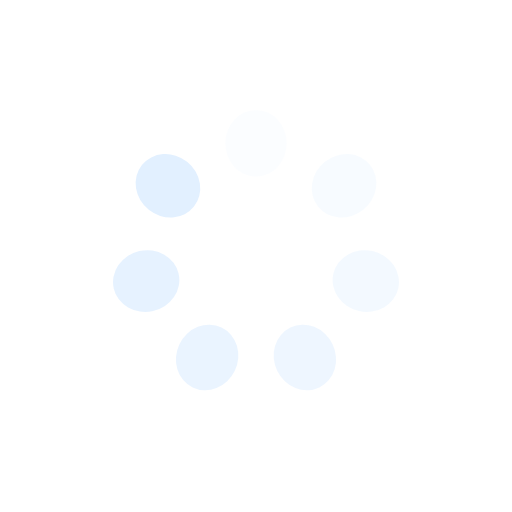
t = 0.00 s
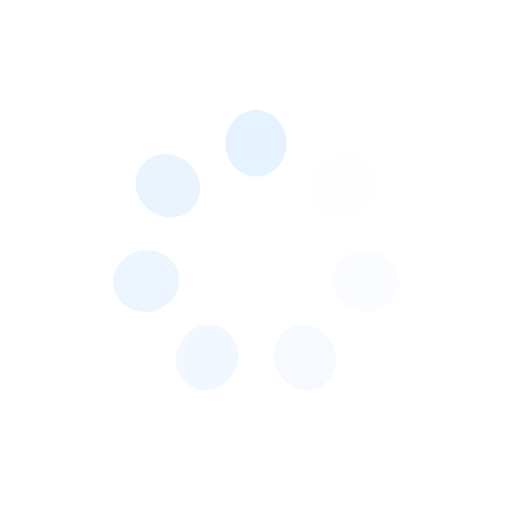
t = 0.14 s
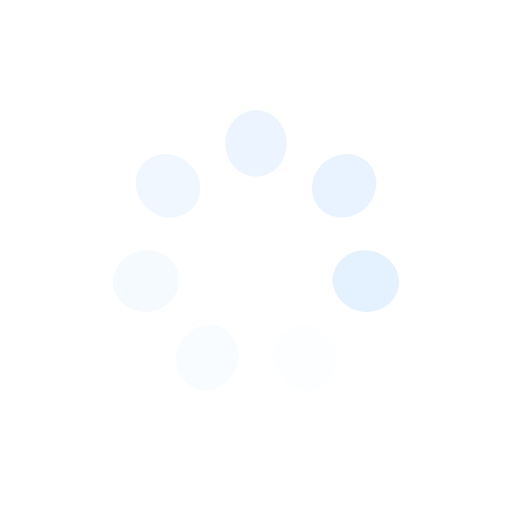
t = 0.28 s
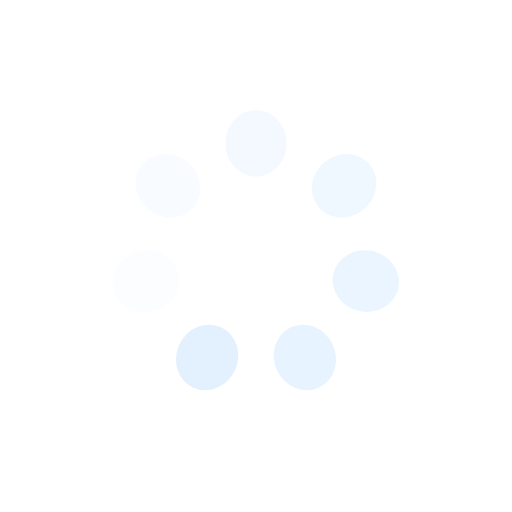
t = 0.43 s

The animated SVG that drew these frames (rendered in a browser with its animation timeline set to each time). Animation: 7 SMIL elements (animate=7); one cycle of 0.57 s, repeats indefinitely.

<?xml version="1.0" encoding="utf-8"?>
<svg xmlns="http://www.w3.org/2000/svg" xmlns:xlink="http://www.w3.org/1999/xlink" style="margin: auto; background: none; display: block; shape-rendering: auto;" width="221px" height="221px" viewBox="0 0 100 100" preserveAspectRatio="xMidYMid">
<g transform="rotate(0 50 50)">
  <rect x="44" y="21.5" rx="6" ry="6.5" width="12" height="13" fill="#e2f0ff">
    <animate attributeName="opacity" values="1;0" keyTimes="0;1" dur="0.5681818181818182s" begin="-0.487012987012987s" repeatCount="indefinite"></animate>
  </rect>
</g><g transform="rotate(51.42857142857143 50 50)">
  <rect x="44" y="21.5" rx="6" ry="6.5" width="12" height="13" fill="#e2f0ff">
    <animate attributeName="opacity" values="1;0" keyTimes="0;1" dur="0.5681818181818182s" begin="-0.40584415584415584s" repeatCount="indefinite"></animate>
  </rect>
</g><g transform="rotate(102.85714285714286 50 50)">
  <rect x="44" y="21.5" rx="6" ry="6.5" width="12" height="13" fill="#e2f0ff">
    <animate attributeName="opacity" values="1;0" keyTimes="0;1" dur="0.5681818181818182s" begin="-0.3246753246753247s" repeatCount="indefinite"></animate>
  </rect>
</g><g transform="rotate(154.28571428571428 50 50)">
  <rect x="44" y="21.5" rx="6" ry="6.5" width="12" height="13" fill="#e2f0ff">
    <animate attributeName="opacity" values="1;0" keyTimes="0;1" dur="0.5681818181818182s" begin="-0.2435064935064935s" repeatCount="indefinite"></animate>
  </rect>
</g><g transform="rotate(205.71428571428572 50 50)">
  <rect x="44" y="21.5" rx="6" ry="6.5" width="12" height="13" fill="#e2f0ff">
    <animate attributeName="opacity" values="1;0" keyTimes="0;1" dur="0.5681818181818182s" begin="-0.16233766233766234s" repeatCount="indefinite"></animate>
  </rect>
</g><g transform="rotate(257.14285714285717 50 50)">
  <rect x="44" y="21.5" rx="6" ry="6.5" width="12" height="13" fill="#e2f0ff">
    <animate attributeName="opacity" values="1;0" keyTimes="0;1" dur="0.5681818181818182s" begin="-0.08116883116883117s" repeatCount="indefinite"></animate>
  </rect>
</g><g transform="rotate(308.57142857142856 50 50)">
  <rect x="44" y="21.5" rx="6" ry="6.5" width="12" height="13" fill="#e2f0ff">
    <animate attributeName="opacity" values="1;0" keyTimes="0;1" dur="0.5681818181818182s" begin="0s" repeatCount="indefinite"></animate>
  </rect>
</g>
<!-- [ldio] generated by https://loading.io/ --></svg>